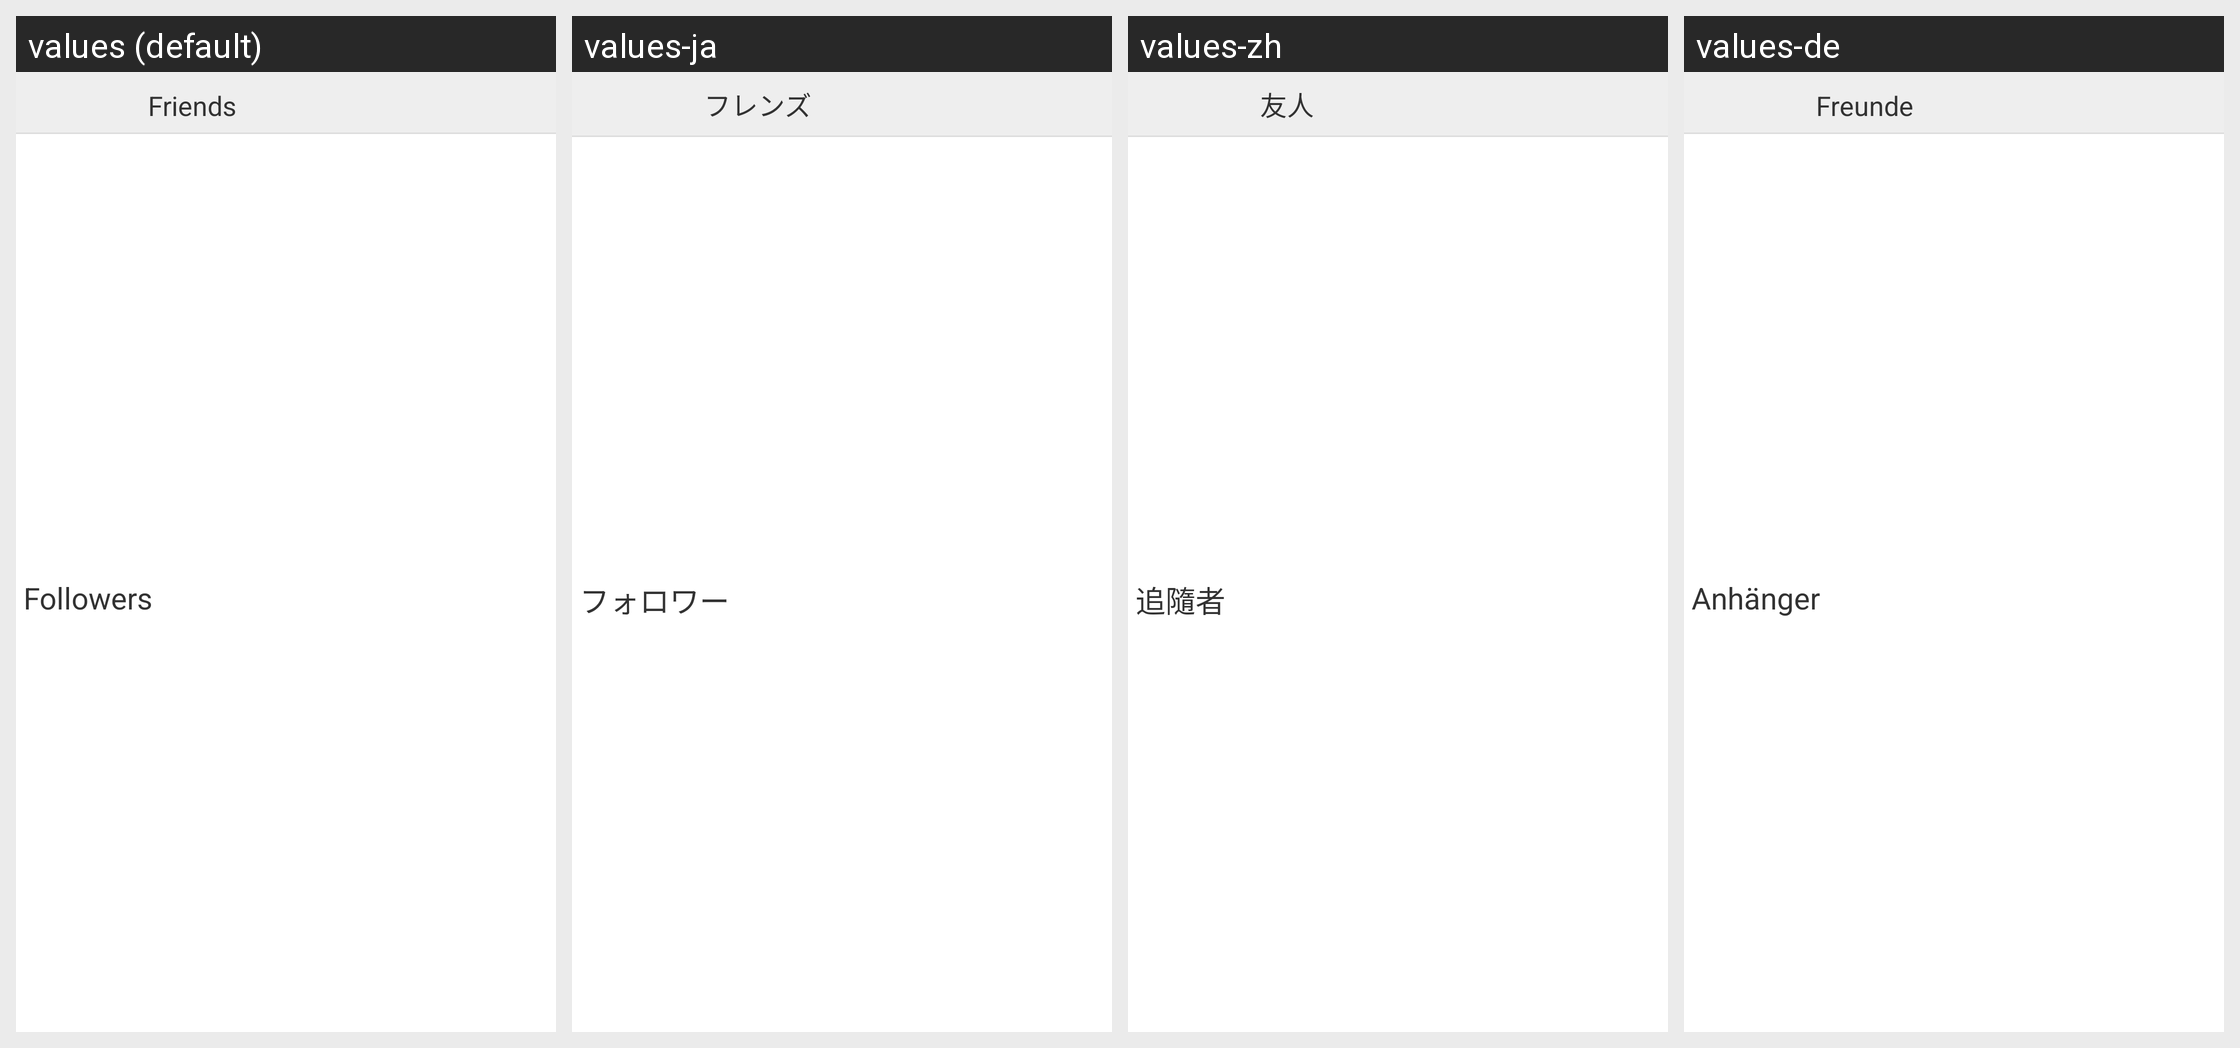

Here is an Android app screen in its default locale and in the app's own translations. Write out the translated-string differences for the strings that appear on this screen.
Android screen res/layout/activity_view_user_friends.xml rendered under 4 locales, left to right: values (default), values-ja, values-zh, values-de. Device: Nexus 5 (rendered at 1080×1920; each locale shown at half size, 540×960, under a caption strip naming it); theme AppTheme.
Other locales in the repository, not shown: values-es, values-fr, values-pt, values-ru.
Strings drawn on this screen, with the default value and each locale's value (text and hints the layout hard-codes, and strings that could not be matched under every locale, appear in the picture but are not listed):

userFriends
  values: Friends
  values-ja: フレンズ
  values-zh: 友人
  values-de: Freunde

userFollowers
  values: Followers
  values-ja: フォロワー
  values-zh: 追隨者
  values-de: Anhänger
